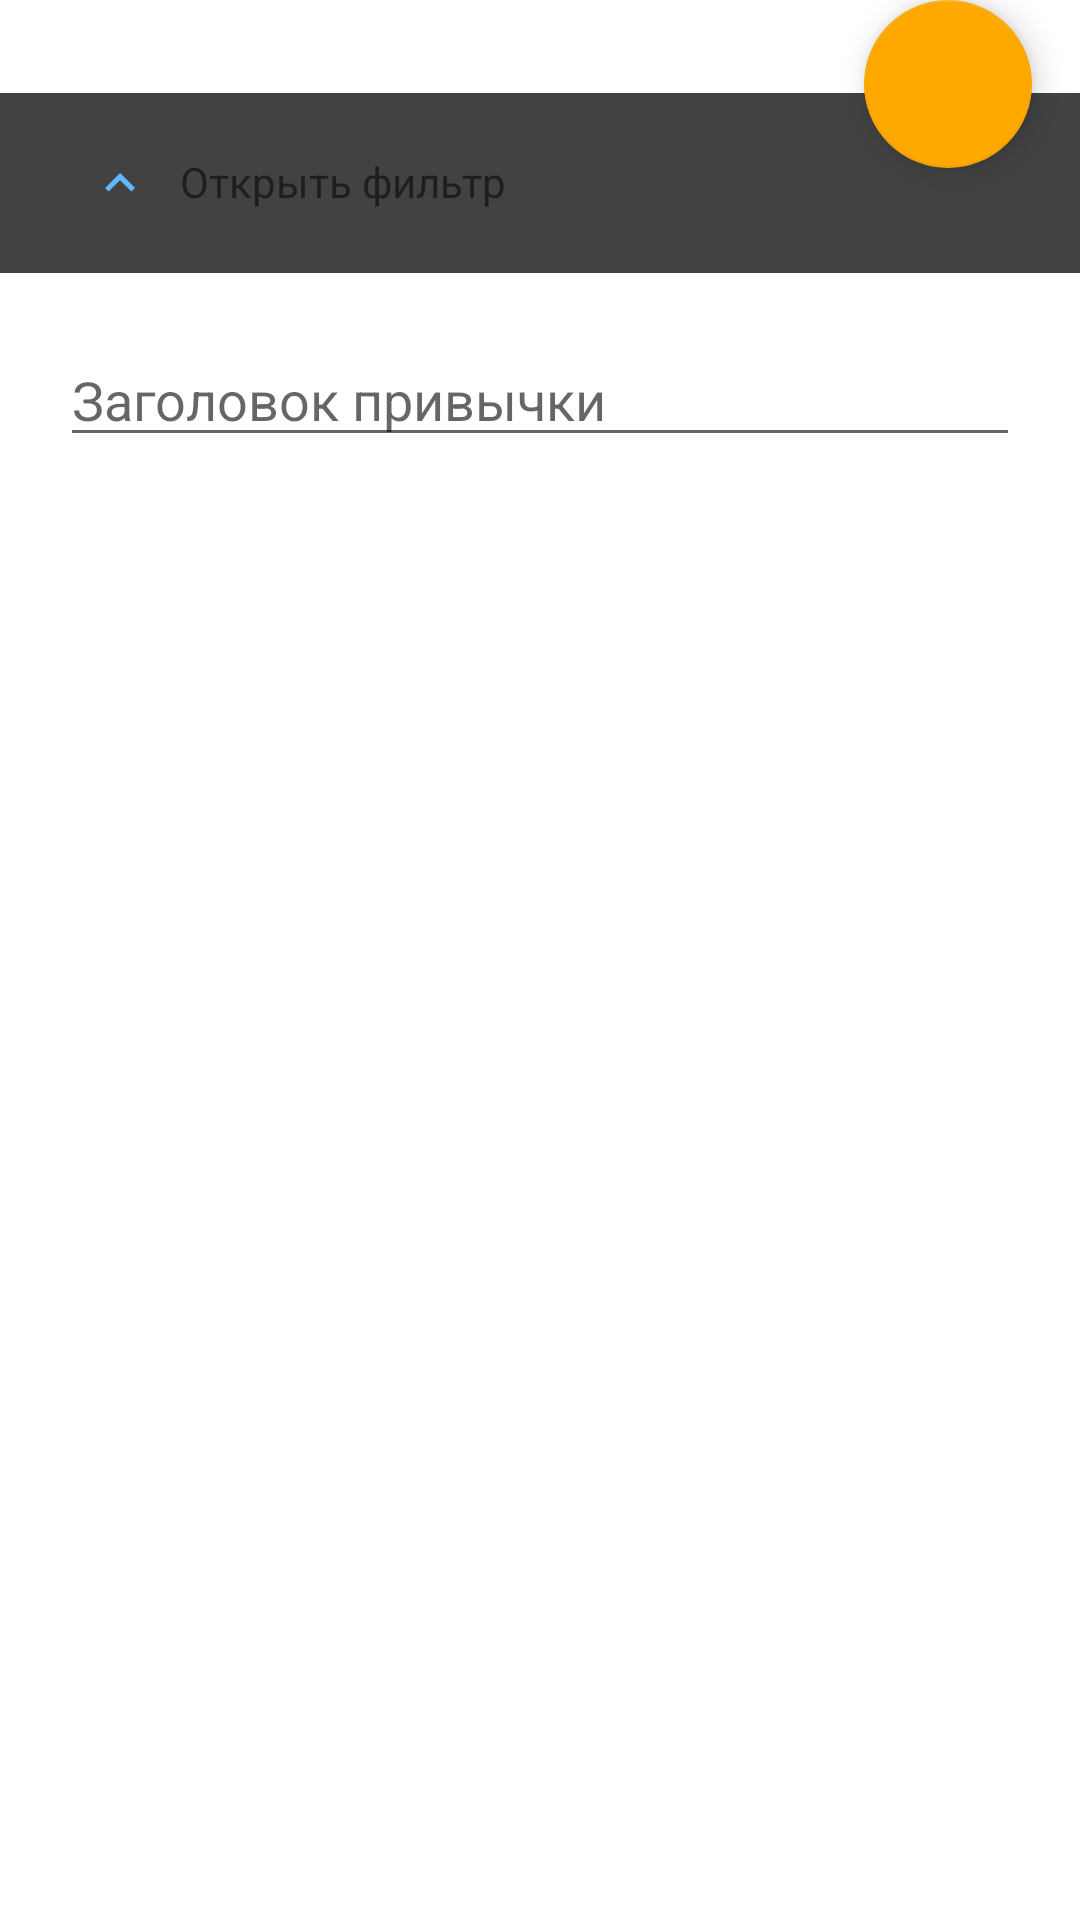

Reconstruct the res/layout file that produces this screen, plus the resources it refers to.
<!-- AndroidManifest.xml: application theme AppTheme -->
<!-- res/layout/bottom_sheet_fragment.xml -->
<?xml version="1.0" encoding="utf-8"?>
<LinearLayout
        xmlns:app="http://schemas.android.com/apk/res-auto"
        xmlns:tools="http://schemas.android.com/tools"
        xmlns:android="http://schemas.android.com/apk/res/android"
        android:id="@+id/bottom_sheet_layout"
        android:layout_width="match_parent"
        android:layout_height="200dp"
        app:behavior_hideable="false"
        app:behavior_peekHeight="90dp"
        app:layout_behavior="com.google.android.material.bottomsheet.BottomSheetBehavior"
        tools:showIn="@layout/activity_main"
        android:orientation="vertical">

    <LinearLayout
            android:layout_width="match_parent"
            android:layout_height="wrap_content"
            android:orientation="vertical">

        <FrameLayout
                android:layout_gravity="bottom|end"
                android:layout_width="match_parent"
                android:layout_height="wrap_content">

            <LinearLayout
                    android:layout_gravity="bottom|end"
                    android:orientation="vertical"
                    android:layout_width="match_parent"
                    android:layout_height="wrap_content">

                <FrameLayout
                        android:background="@color/blue_middle"
                        android:layout_width="match_parent"
                        android:layout_height="3dp"/>

                <FrameLayout
                        android:id="@+id/bottom_sheet"
                        android:background="@color/cardview_dark_background"
                        android:layout_width="match_parent"
                        android:layout_height="60dp"
                        android:paddingLeft="20sp"
                        android:paddingRight="20sp"
                        android:layout_gravity="bottom|end">

                    <LinearLayout
                            android:orientation="horizontal"
                            android:layout_width="match_parent"
                            android:layout_height="wrap_content"
                            tools:ignore="UseCompoundDrawables,UselessParent">

                        <ImageView
                                android:id="@+id/show_bottom_panel_arrow"
                                android:src="@drawable/ic_keyboard_arrow_up"
                                android:layout_width="20dp"
                                android:layout_height="20dp"
                                android:layout_marginLeft="10dp"
                                android:layout_marginTop="20dp"
                                android:contentDescription="Arrow up"
                                tools:ignore="RtlHardcoded"/>

                        <TextView
                                android:id="@+id/show_bottom_panel"
                                android:textColor="@color/blue_middle"
                                android:text="Открыть фильтр"
                                android:layout_marginTop="20sp"
                                android:layout_marginLeft="10dp"
                                android:layout_width="match_parent"
                                android:layout_height="wrap_content"/>

                    </LinearLayout>

                </FrameLayout>

            </LinearLayout>

            <com.google.android.material.floatingactionbutton.FloatingActionButton
                    android:id="@+id/fab"
                    android:layout_width="wrap_content"
                    android:layout_height="wrap_content"
                    android:layout_gravity="bottom|end"
                    android:layout_marginTop="0dp"
                    android:layout_marginBottom="35dp"
                    android:layout_marginHorizontal="16dp"
                    android:src="@drawable/ic_add_black_24dp"
                    tools:targetApi="o"/>

        </FrameLayout>
        <LinearLayout
                android:background="@color/white"
                android:orientation="vertical"
                android:paddingHorizontal="20dp"
                android:paddingVertical="20dp"
                android:layout_width="match_parent"
                android:layout_height="1000dp">

            <EditText
                    android:hint="Заголовок привычки"
                    android:layout_width="match_parent"
                    android:layout_height="wrap_content"/>

        </LinearLayout>

    </LinearLayout>
</LinearLayout>
<!-- res/layout/activity_main.xml (included above) -->
<?xml version="1.0" encoding="utf-8"?>
<androidx.drawerlayout.widget.DrawerLayout
        xmlns:android="http://schemas.android.com/apk/res/android"
        xmlns:app="http://schemas.android.com/apk/res-auto"
        xmlns:tools="http://schemas.android.com/tools"
        android:id="@+id/activity_main"
        tools:openDrawer="start"
        android:layout_width="match_parent"
        android:layout_height="match_parent">

        <com.google.android.material.appbar.AppBarLayout
                android:alpha="0.0"
                android:layout_height="wrap_content"
                android:layout_width="match_parent">

                <androidx.appcompat.widget.Toolbar
                        android:id="@+id/toolbar"
                        android:layout_width="match_parent"
                        android:layout_height="?attr/actionBarSize"
                        android:alpha="0.0"
                        android:background="@android:color/transparent"/>

        </com.google.android.material.appbar.AppBarLayout>

        <androidx.constraintlayout.widget.ConstraintLayout
                android:layout_width="match_parent"
                android:layout_height="match_parent">

                <fragment
                        android:id="@+id/container_fragment"
                        android:layout_width="match_parent"
                        android:layout_height="match_parent"
                        android:layout_marginBottom="50dp"
                        app:layout_constraintLeft_toLeftOf="parent"
                        app:layout_constraintRight_toRightOf="parent"
                        app:layout_constraintTop_toTopOf="parent"
                        app:defaultNavHost="false"
                        app:navGraph="@navigation/mobile_navigation"
                        class="androidx.navigation.fragment.NavHostFragment">

                        <FrameLayout
                                android:id="@+id/container_fragment_frame"
                                android:layout_width="match_parent"
                                android:layout_height="match_parent"/>
                </fragment>

                <com.google.android.material.bottomnavigation.BottomNavigationView
                        android:id="@+id/bottom_nav_view"
                        android:layout_width="match_parent"
                        android:layout_height="wrap_content"
                        app:layout_constraintStart_toStartOf="parent"
                        app:layout_constraintEnd_toEndOf="parent"
                        app:layout_constraintBottom_toBottomOf="parent"
                        app:menu="@menu/activity_main_drawer" />

        </androidx.constraintlayout.widget.ConstraintLayout>

        <com.google.android.material.navigation.NavigationView
                android:id="@+id/nav_view"
                android:layout_width="wrap_content"
                android:layout_height="match_parent"
                android:layout_gravity="start"
                android:fitsSystemWindows="true"
                app:headerLayout="@layout/left_navigation_panel"
                app:menu="@menu/activity_main_drawer"/>

</androidx.drawerlayout.widget.DrawerLayout>
<!-- resources referenced by this layout -->
<resources>
  <color name="white">#FFFFFF</color>
  <!-- drawable ic_keyboard_arrow_up (drawable) -->
  <vector android:height="20dp" android:tint="#60B9FF"
      android:viewportHeight="24.0" android:viewportWidth="24.0"
      android:width="20dp" xmlns:android="http://schemas.android.com/apk/res/android">
      <path android:fillColor="#FF000000" android:pathData="M7.41,15.41L12,10.83l4.59,4.58L18,14l-6,-6 -6,6z"/>
  </vector>
  <style name="AppTheme" parent="Theme.MaterialComponents.Light.NoActionBar">
          <item name="colorPrimary">@color/color_primary</item>
          <item name="colorPrimaryVariant">@color/color_primary_variant</item>
          <item name="colorSecondary">@color/color_secondary</item>
          <item name="colorSecondaryVariant">@color/color_secondary_variant</item>
          <item name="android:colorPrimaryDark" tools:targetApi="lollipop" tools:ignore="PrivateResource">@color/cardview_dark_background</item>
      </style>
  <color name="color_primary">#1142AA</color>
  <color name="color_primary_variant">#06276F</color>
  <color name="color_secondary">#FEA800</color>
  <color name="color_secondary_variant">#FFBE40</color>
</resources>
